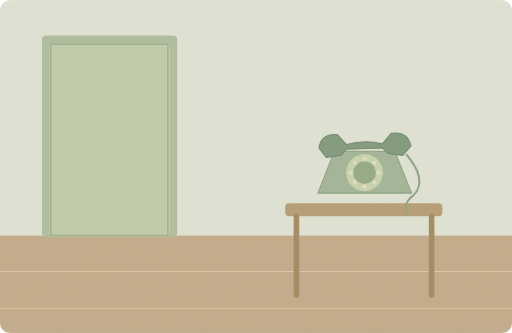
t = 0.00 s
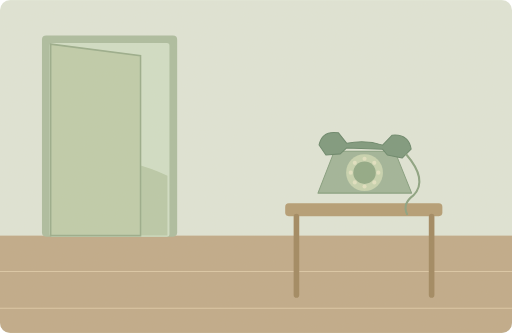
t = 1.50 s
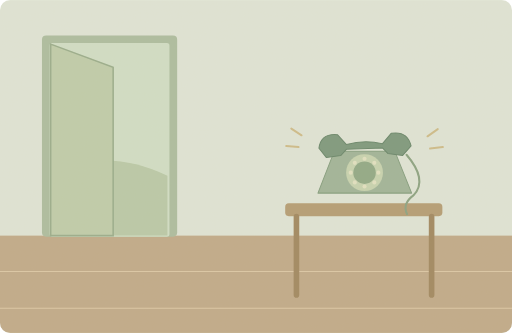
t = 3.00 s
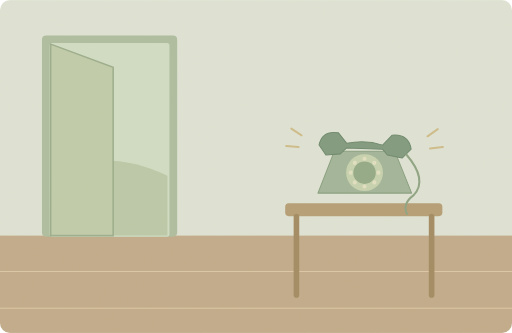
t = 5.50 s
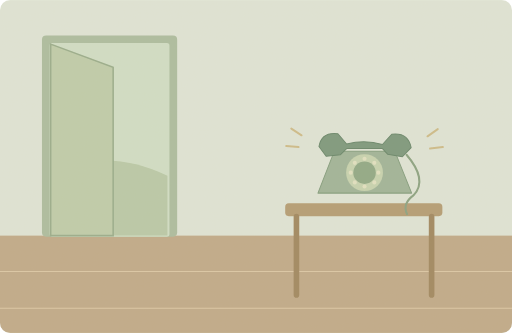
t = 6.75 s
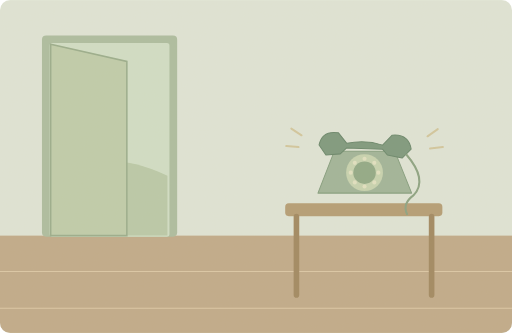
t = 8.50 s

The animated SVG that drew these frames (rendered in a browser with its animation timeline set to each time). Animation: 3 SMIL elements (animate=2,animateTransform=1); one cycle of 10.00 s, repeats indefinitely.

<svg xmlns="http://www.w3.org/2000/svg" width="1000" height="650" viewBox="0 0 1000 650" role="img" aria-labelledby="title desc"><title id="title">单词小故事</title><desc id="desc">The telephone rang just as I opened the door.</desc><metadata>{"wordId": "telephone", "dailyExample": "The telephone rang just as I opened the door.", "source": "https://github.com/go1app/word-atlas/blob/main/public/atlas/entries/1.json", "attribution": "Word Atlas contributors — CC BY 4.0", "license": "https://creativecommons.org/licenses/by/4.0/", "changes": "New original vector animation interpreting the daily example.", "durationSeconds": 10}</metadata><defs><clipPath id="frame"><rect width="1000" height="650" rx="20"/></clipPath><filter id="paper"><feTurbulence type="fractalNoise" baseFrequency=".74" numOctaves="3" stitchTiles="stitch"/><feColorMatrix type="saturate" values="0"/><feComponentTransfer><feFuncA type="linear" slope=".065"/></feComponentTransfer><feBlend in="SourceGraphic" mode="soft-light"/></filter><filter id="glow" x="-100%" y="-100%" width="300%" height="300%"><feGaussianBlur stdDeviation="8"/></filter></defs><g clip-path="url(#frame)"><rect x="0" y="0" width="1000" height="650" rx="0" fill="#dfe6d9" /><rect x="0" y="460" width="1000" height="190" rx="0" fill="#bea887" /><path d="M0 530H1000M0 602H1000" fill="none" stroke="#dbc7a6" stroke-width="2" stroke-linecap="round" stroke-linejoin="round" /><rect x="82" y="69" width="264" height="393" rx="8" fill="#a9bc9f" /><rect x="97" y="84" width="234" height="378" rx="5" fill="#d0dfc7" /><path d="M99 338Q209 286 327 343V460H99Z" fill="#b7c9a8" stroke="none" stroke-width="2" stroke-linecap="round" stroke-linejoin="round" /><path d="M99 86L328 86L328 460L99 460Z" fill="#bdccaa" stroke="#95ab8a" stroke-width="3"><animate attributeName="d" values="M99 86L328 86L328 460L99 460Z;M99 86L221 131L221 460L99 460Z;M99 86L221 131L221 460L99 460Z;M99 86L328 86L328 460L99 460Z" keyTimes="0;.3;.8;1" dur="10s" repeatCount="indefinite"/></path><rect x="557" y="397" width="307" height="25" rx="7" fill="#b29a72" /><path d="M579 423V576M843 423V576" fill="none" stroke="#9d845d" stroke-width="11" stroke-linecap="round" stroke-linejoin="round" /><path d="M621 377L653 295H771L804 377Z" fill="#9db398" stroke="#7f9b7c" stroke-width="2" stroke-linecap="round" stroke-linejoin="round" /><circle cx="712" cy="337" r="36" fill="#c5d3b0" /><circle cx="712" cy="337" r="22" fill="#8ca784" /><circle cx="739.0" cy="337.0" r="4" fill="#e1e2c3" /><circle cx="731.0918830920368" cy="356.09188309203677" r="4" fill="#e1e2c3" /><circle cx="712.0" cy="364.0" r="4" fill="#e1e2c3" /><circle cx="692.9081169079632" cy="356.09188309203677" r="4" fill="#e1e2c3" /><circle cx="685.0" cy="337.0" r="4" fill="#e1e2c3" /><circle cx="692.9081169079632" cy="317.90811690796323" r="4" fill="#e1e2c3" /><circle cx="712.0" cy="310.0" r="4" fill="#e1e2c3" /><circle cx="731.0918830920368" cy="317.90811690796323" r="4" fill="#e1e2c3" /><g><animateTransform attributeName="transform" type="rotate" values="-2 712 290;2 712 290;-2 712 290" keyTimes="0;.5;1" dur="1s" repeatCount="indefinite"/><path d="M623 286Q628 257 660 261L677 281Q713 272 747 282L765 262Q797 258 803 288L786 306 757 301 747 290H677L665 302 637 305Z" fill="#77967b" stroke="#628267" stroke-width="2" stroke-linecap="round" stroke-linejoin="round" /></g><path d="M794 302Q836 351 808 381Q785 398 795 418" fill="none" stroke="#86a07f" stroke-width="4" stroke-linecap="round" stroke-linejoin="round" /><g><animate attributeName="opacity" values="0;0;.8;.8;0" keyTimes="0;.15;.3;.8;1" dur="10s" repeatCount="indefinite"/><path d="M589 264l-20 -13M583 287l-24 -2M835 266l20 -14M840 290l25 -3" fill="none" stroke="#c8b175" stroke-width="4" stroke-linecap="round" stroke-linejoin="round" /></g><rect width="1000" height="650" fill="#ddc8a0" opacity=".14" filter="url(#paper)" pointer-events="none"/></g></svg>
